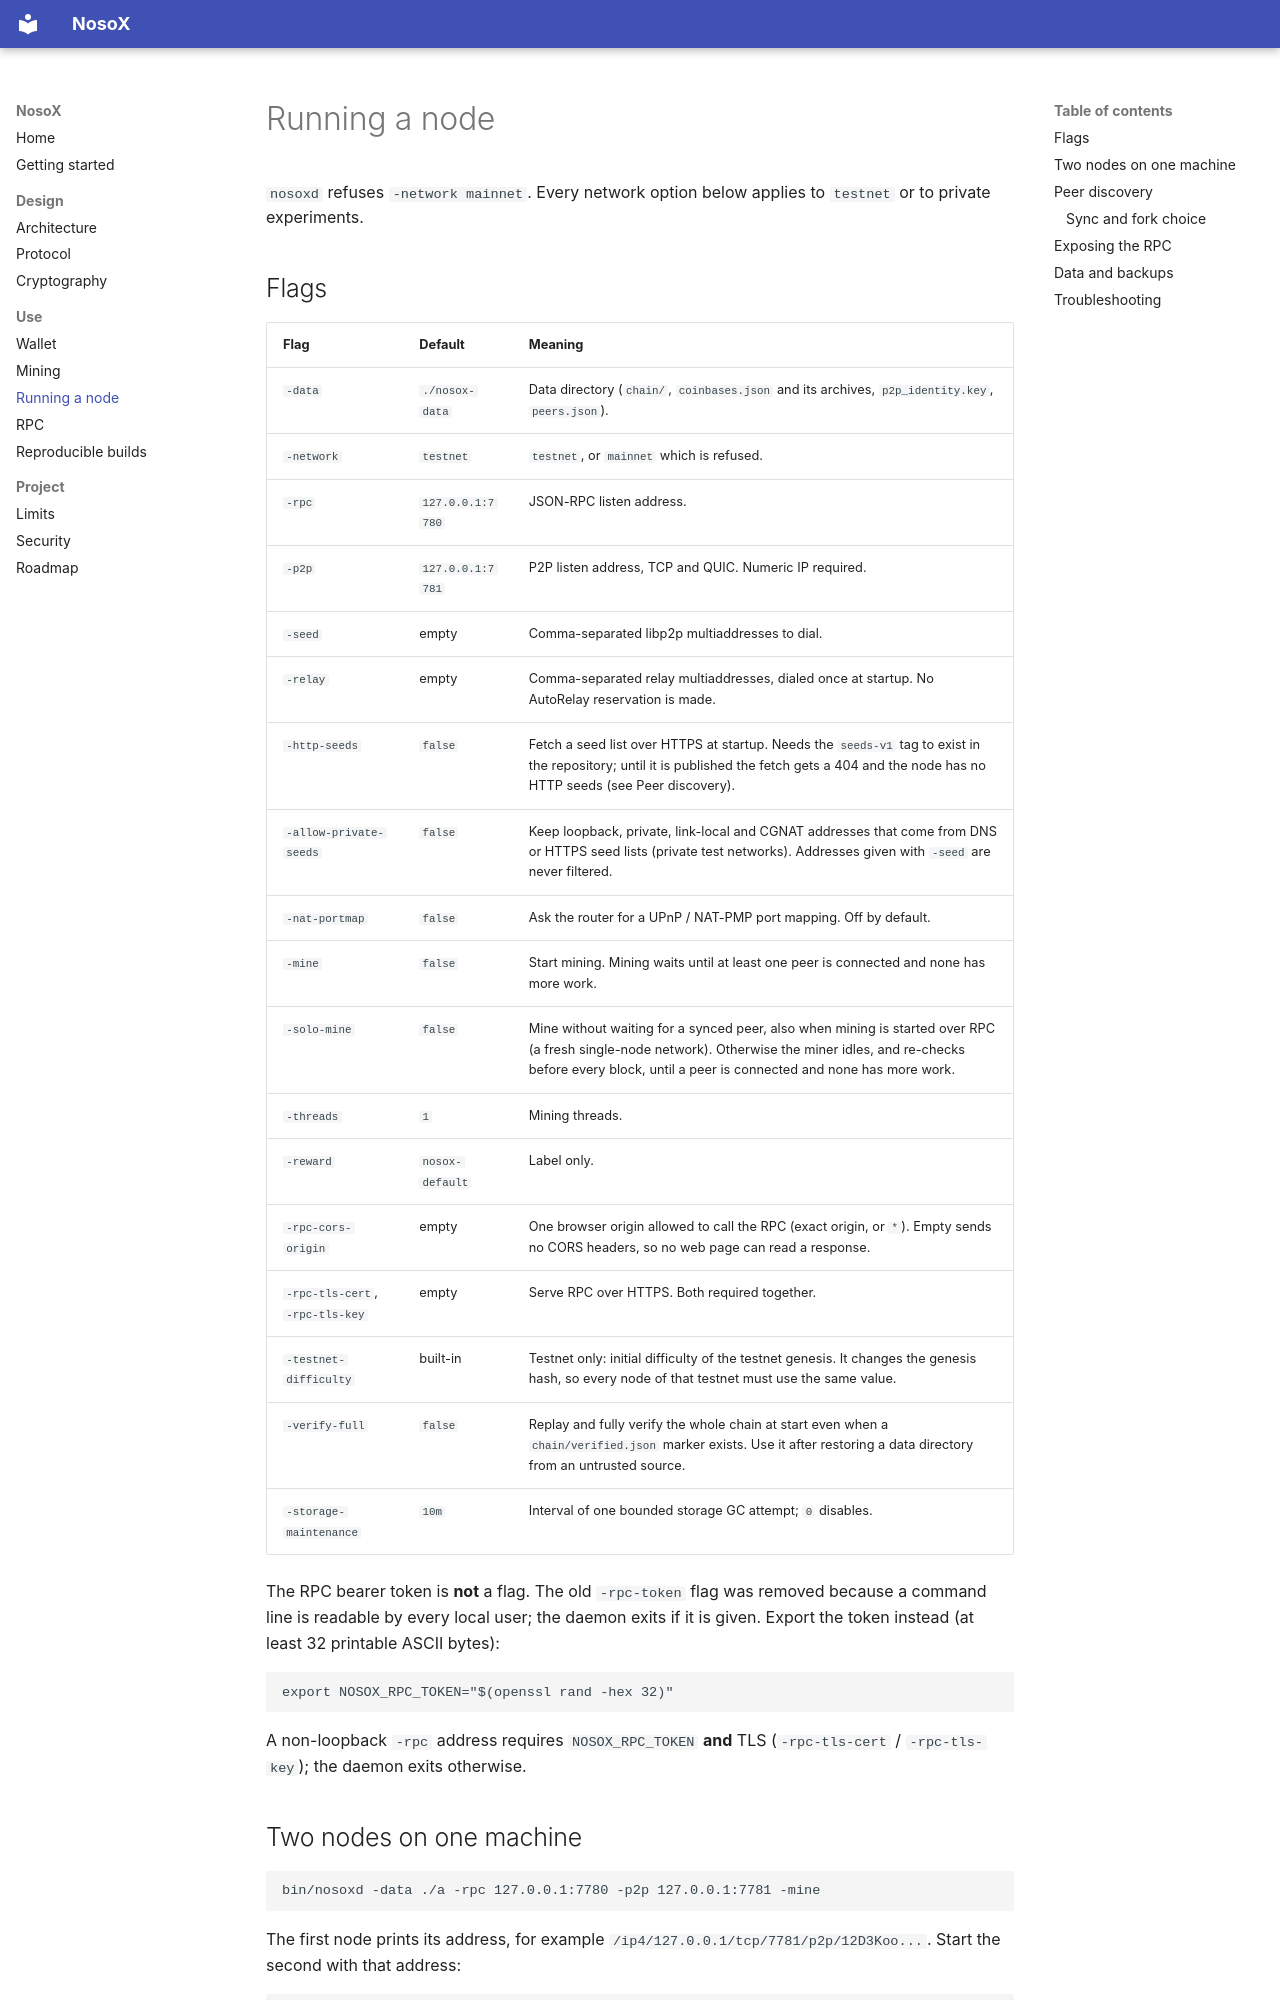

repository: pasichDev/nosoX · page: running-a-node/index.html · generator: mkdocs

# Running a node

`nosoxd` refuses `-network mainnet`. Every network option below applies to
`testnet` or to private experiments.

## Flags

| Flag | Default | Meaning |
|---|---|---|
| `-data` | `./nosox-data` | Data directory (`chain/`, `coinbases.json` and its archives, `p2p_identity.key`, `peers.json`). |
| `-network` | `testnet` | `testnet`, or `mainnet` which is refused. |
| `-rpc` | `127.0.0.1:7780` | JSON-RPC listen address. |
| `-p2p` | `127.0.0.1:7781` | P2P listen address, TCP and QUIC. Numeric IP required. |
| `-seed` | empty | Comma-separated libp2p multiaddresses to dial. |
| `-relay` | empty | Comma-separated relay multiaddresses, dialed once at startup. No AutoRelay reservation is made. |
| `-http-seeds` | `false` | Fetch a seed list over HTTPS at startup. Needs the `seeds-v1` tag to exist in the repository; until it is published the fetch gets a 404 and the node has no HTTP seeds (see Peer discovery). |
| `-allow-private-seeds` | `false` | Keep loopback, private, link-local and CGNAT addresses that come from DNS or HTTPS seed lists (private test networks). Addresses given with `-seed` are never filtered. |
| `-nat-portmap` | `false` | Ask the router for a UPnP / NAT-PMP port mapping. Off by default. |
| `-mine` | `false` | Start mining. Mining waits until at least one peer is connected and none has more work. |
| `-solo-mine` | `false` | Mine without waiting for a synced peer, also when mining is started over RPC (a fresh single-node network). Otherwise the miner idles, and re-checks before every block, until a peer is connected and none has more work. |
| `-threads` | `1` | Mining threads. |
| `-reward` | `nosox-default` | Label only. |
| `-rpc-cors-origin` | empty | One browser origin allowed to call the RPC (exact origin, or `*`). Empty sends no CORS headers, so no web page can read a response. |
| `-rpc-tls-cert`, `-rpc-tls-key` | empty | Serve RPC over HTTPS. Both required together. |
| `-testnet-difficulty` | built-in | Testnet only: initial difficulty of the testnet genesis. It changes the genesis hash, so every node of that testnet must use the same value. |
| `-verify-full` | `false` | Replay and fully verify the whole chain at start even when a `chain/verified.json` marker exists. Use it after restoring a data directory from an untrusted source. |
| `-storage-maintenance` | `10m` | Interval of one bounded storage GC attempt; `0` disables. |

The RPC bearer token is **not** a flag. The old `-rpc-token` flag was removed
because a command line is readable by every local user; the daemon exits if it
is given. Export the token instead (at least 32 printable ASCII bytes):

```bash
export NOSOX_RPC_TOKEN="$(openssl rand -hex 32)"
```

A non-loopback `-rpc` address requires `NOSOX_RPC_TOKEN` **and** TLS
(`-rpc-tls-cert` / `-rpc-tls-key`); the daemon exits otherwise.

## Two nodes on one machine

```bash
bin/nosoxd -data ./a -rpc 127.0.0.1:7780 -p2p 127.0.0.1:7781 -mine
```

The first node prints its address, for example
`/ip4/127.0.0.1/tcp/7781/p2p/12D3Koo...`. Start the second with that address:

```bash
bin/nosoxd -data ./b -rpc 127.0.0.1:8780 -p2p 127.0.0.1:8781 \
    -seed /ip4/127.0.0.1/tcp/7781/p2p/<peer-id>
```

Compare `nosox-cli tip` on both. The hashes converge once the second node has
synced.
